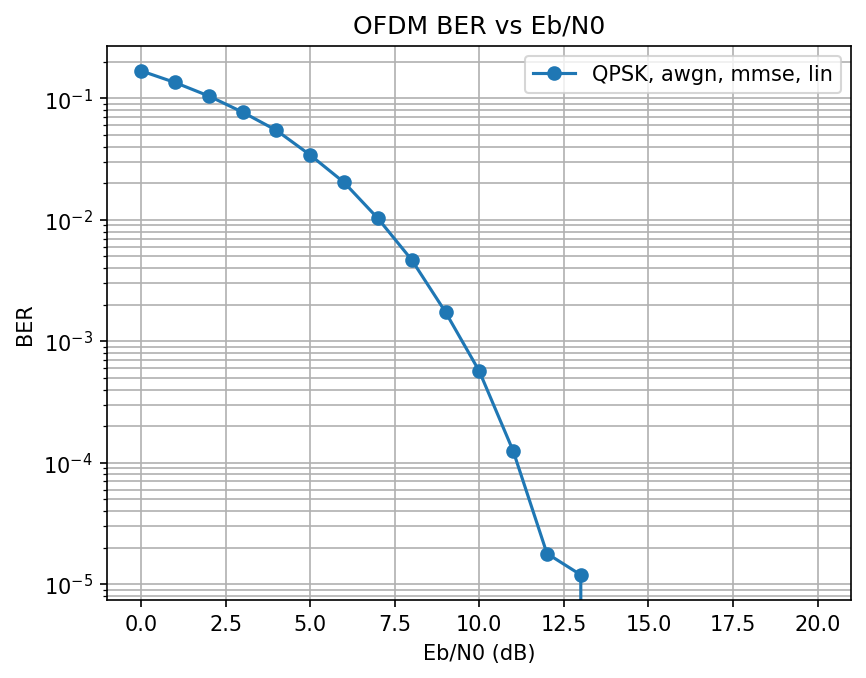

The data file committed next to this chart (first rows):
EbN0_dB, BER
0.0, 0.1685
1.0, 0.1352
2.0, 0.1047
3.0, 0.07703
4.0, 0.05455
5.0, 0.03415
6.0, 0.02032
7.0, 0.01028
8.0, 0.004679
9.0, 0.001738
10.0, 0.0005655
11.0, 0.000125
12.0, 1.785714285714286e-05
13.0, 1.1904761904761905e-05
14.0, 0.0
15.0, 0.0
16.0, 0.0
17.0, 0.0
18.0, 0.0
19.0, 0.0
20.0, 0.0
